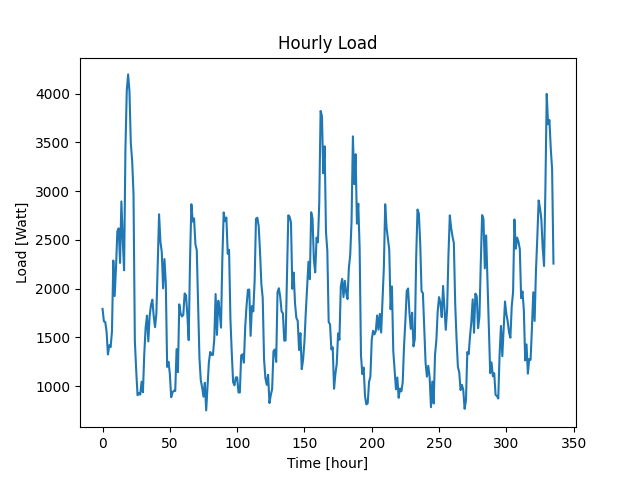

Values plotted in this chart, from the file beside it:
Time (Hour), Load (W)
0, 1793
1, 1665
2, 1659
3, 1558
4, 1326
5, 1420
6, 1401
7, 1561
8, 2288
9, 1924
10, 2215
11, 2589
12, 2618
13, 2264
14, 2894
15, 2509
16, 2188
17, 3426
18, 4032
19, 4196
20, 4021
21, 3490
22, 3311
23, 2970
24, 1464
25, 1165
26, 907
27, 928
28, 914
29, 1046
30, 938
31, 1330
32, 1599
33, 1723
34, 1459
35, 1721
36, 1833
37, 1887
38, 1718
39, 1605
40, 1748
41, 2241
42, 2762
43, 2480
44, 2376
45, 2003
46, 2303
47, 2053
48, 1198
49, 1250
50, 1128
51, 887
52, 938
53, 953
54, 951
55, 1380
56, 1144
57, 1839
58, 1746
59, 1715
... 276 more rows
